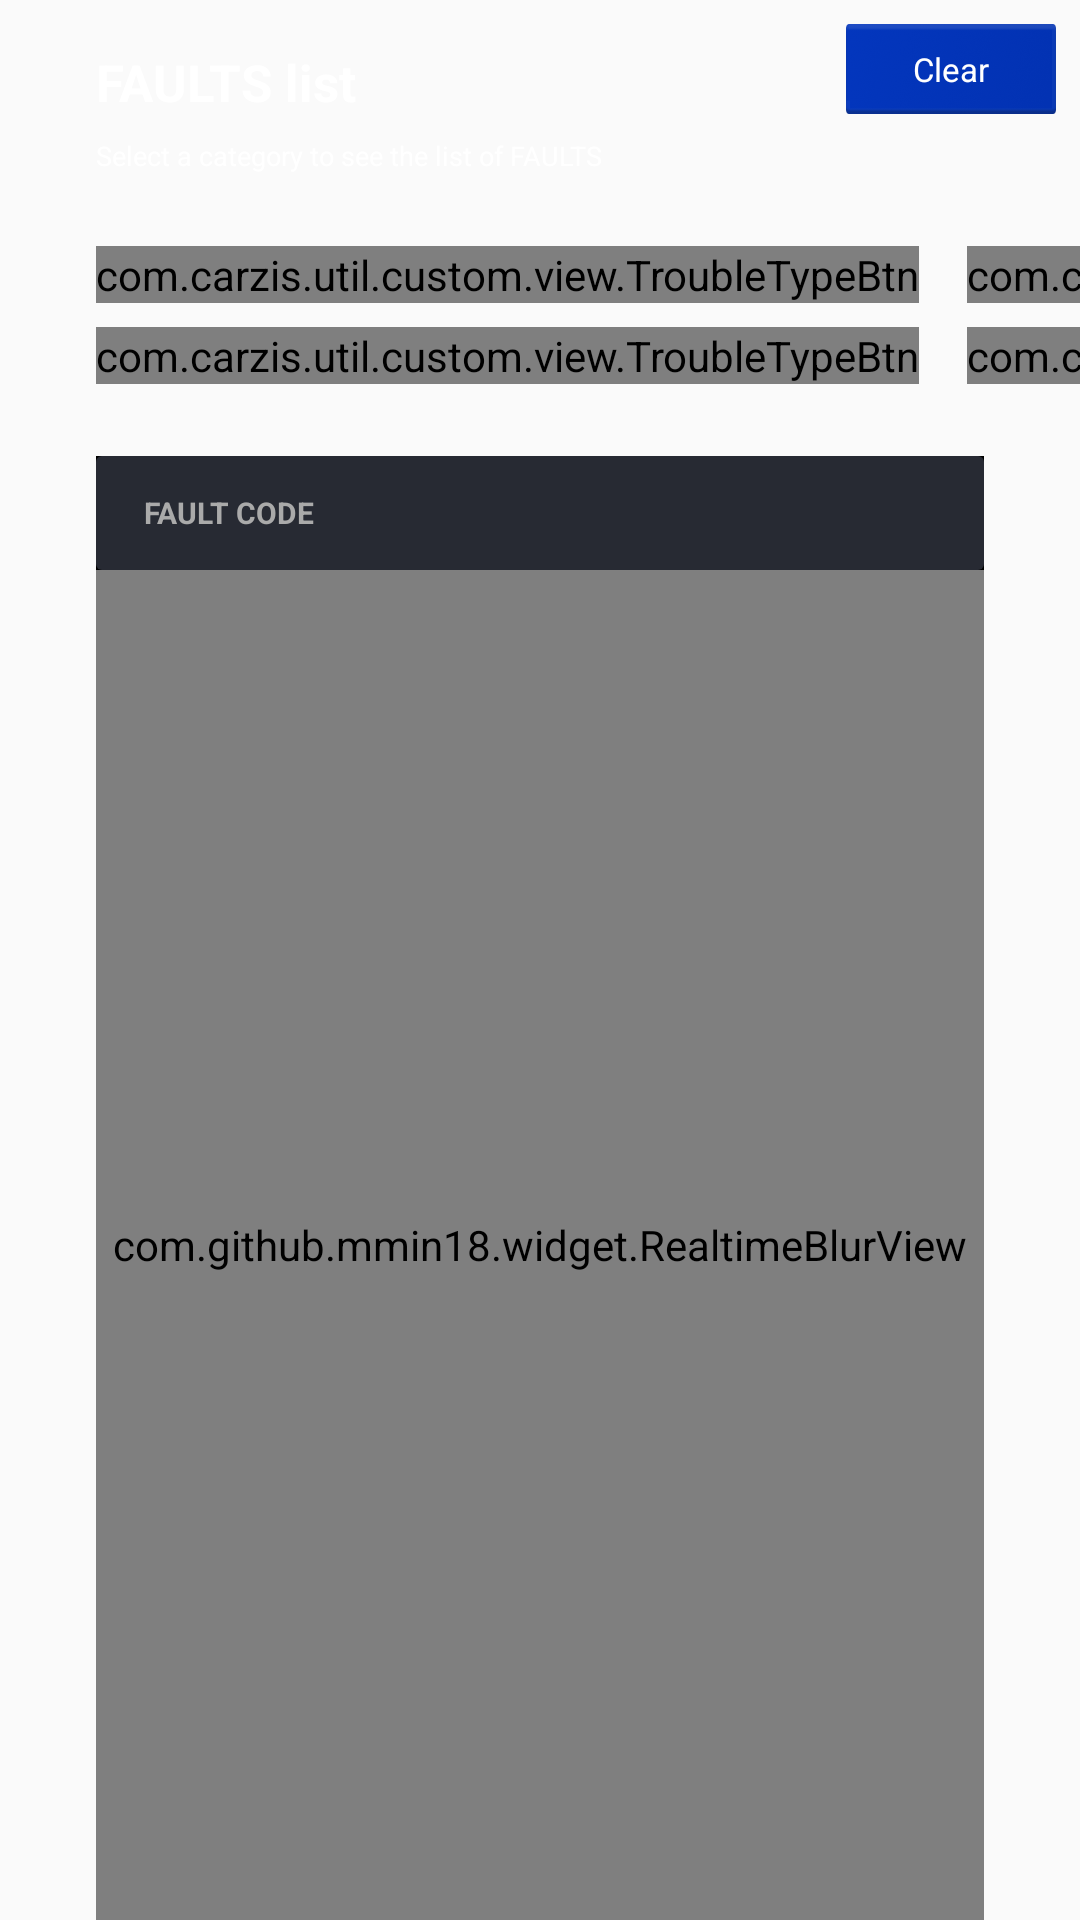

Android layout source for this screen:
<!-- AndroidManifest.xml: application theme AppTheme -->
<!-- res/layout/fragment_trouble_codes.xml -->
<?xml version="1.0" encoding="utf-8"?>
<android.support.constraint.ConstraintLayout xmlns:android="http://schemas.android.com/apk/res/android"
    xmlns:app="http://schemas.android.com/apk/res-auto"
    xmlns:tools="http://schemas.android.com/tools"
    android:layout_width="match_parent"
    android:layout_height="match_parent">

    <Button
        android:id="@+id/clear_fault_codes"
        android:layout_width="70dp"
        android:layout_height="30dp"
        android:layout_marginEnd="8dp"
        android:layout_marginRight="8dp"
        android:layout_marginTop="8dp"
        android:background="@drawable/button_blue_rect_selector"
        android:text="@string/clear_faults"
        android:textAllCaps="false"
        android:textColor="@android:color/white"
        android:textSize="11sp"
        app:fontFamily="@font/gte_esti_pto_text_medium"
        app:layout_constraintEnd_toEndOf="parent"
        app:layout_constraintTop_toTopOf="parent" />


    <TextView
        app:fontFamily="@font/gte_esti_pto_text_regular"
        android:id="@+id/error_list_txt"
        android:layout_width="wrap_content"
        android:layout_height="wrap_content"
        android:layout_marginLeft="32dp"
        android:layout_marginStart="32dp"
        android:layout_marginTop="16dp"
        android:text="@string/error_list"
        android:textColor="@android:color/white"
        android:textSize="17sp"
        android:textStyle="bold"
        app:layout_constraintStart_toStartOf="parent"
        app:layout_constraintTop_toTopOf="parent" />


    <TextView
        app:fontFamily="@font/gte_esti_pto_text_regular"
        android:id="@+id/sub_title_text"
        android:layout_width="wrap_content"
        android:layout_height="wrap_content"
        android:layout_marginTop="7dp"
        android:text="@string/category_error_list"
        android:textColor="#ffffff"
        android:textSize="9sp"
        app:layout_constraintStart_toStartOf="@+id/error_list_txt"
        app:layout_constraintTop_toBottomOf="@+id/error_list_txt" />

    <com.carzis.util.custom.view.TroubleTypeBtn
        android:id="@+id/car_engine"
        android:layout_width="wrap_content"
        android:layout_height="wrap_content"
        android:layout_marginTop="24dp"
        app:btnImage="@drawable/ic_trouble_engine"
        app:btnText="@string/car_engine"
        app:layout_constraintStart_toStartOf="@+id/sub_title_text"
        app:layout_constraintTop_toBottomOf="@+id/sub_title_text" />


    <com.carzis.util.custom.view.TroubleTypeBtn
        android:id="@+id/car_body"
        android:layout_width="wrap_content"
        android:layout_height="0dp"
        android:layout_marginLeft="16dp"
        android:layout_marginStart="16dp"
        app:btnImage="@drawable/ic_kuzov"
        app:btnText="@string/body_systems"
        app:layout_constraintBottom_toBottomOf="@+id/car_engine"
        app:layout_constraintStart_toEndOf="@+id/car_engine"
        app:layout_constraintTop_toTopOf="@+id/car_engine" />


    <com.carzis.util.custom.view.TroubleTypeBtn
        android:id="@+id/car_chassis"
        android:layout_width="wrap_content"
        android:layout_height="0dp"
        android:layout_marginTop="8dp"
        app:btnImage="@drawable/ic_shasi"
        app:btnText="@string/shasi"
        app:layout_constraintStart_toStartOf="@+id/car_engine"
        app:layout_constraintTop_toBottomOf="@+id/car_engine" />


    <com.carzis.util.custom.view.TroubleTypeBtn
        android:id="@+id/car_electronics"
        android:layout_width="wrap_content"
        android:layout_height="0dp"
        android:layout_marginLeft="16dp"
        android:layout_marginStart="16dp"
        app:btnImage="@drawable/ic_electro"
        app:btnText="@string/electronics"
        app:layout_constraintBottom_toBottomOf="@+id/car_chassis"
        app:layout_constraintStart_toEndOf="@+id/car_chassis"
        app:layout_constraintTop_toTopOf="@+id/car_chassis" />


    <FrameLayout
        android:id="@+id/error_container"
        android:layout_width="match_parent"
        android:layout_height="0dp"
        android:layout_marginEnd="32dp"
        android:layout_marginLeft="32dp"
        android:layout_marginRight="32dp"
        android:layout_marginStart="32dp"
        android:layout_marginTop="24dp"
        android:background="@android:color/black"
        app:layout_constraintBottom_toBottomOf="parent"
        app:layout_constraintEnd_toEndOf="parent"
        app:layout_constraintStart_toStartOf="parent"
        app:layout_constraintTop_toBottomOf="@+id/car_chassis">


        <FrameLayout
            android:layout_width="match_parent"
            android:layout_height="match_parent"
            android:layout_marginTop="38dp">


            <android.support.v7.widget.RecyclerView
                android:id="@+id/trouble_codes_list"
                android:layout_width="match_parent"
                android:layout_height="match_parent"
                android:orientation="vertical"
                app:layoutManager="android.support.v7.widget.LinearLayoutManager" />


            <ScrollView
                android:id="@+id/trouble_code_full_desc_container"
                android:layout_width="match_parent"
                android:visibility="invisible"
                android:layout_height="wrap_content">

                <TextView
                    app:fontFamily="@font/gte_esti_pto_text_regular"
                    android:id="@+id/trouble_code_full_desc"
                    android:layout_width="wrap_content"
                    android:layout_height="wrap_content"
                    android:layout_marginEnd="16dp"
                    android:layout_marginLeft="16dp"
                    android:layout_marginRight="16dp"
                    android:layout_marginStart="16dp"
                    android:layout_marginTop="8dp"
                    android:textColor="@android:color/white"
                    android:textSize="11sp"
                    tools:text="P0001  — общий диагностический код неисправности (DTC) применяется ко всем автомобилям оборудованным OBD-II, включая,  такими авто как  Ford, Пежо,Опель, VW (Фольксваген), Mazda и т.д.

Ошибка P0001 не очень распространенная и чаще встречается на дизельных двигателях Common Rail (CRD) или автомобилях средствах с непосредственным впрыском бензина (GDI).

Этот код указывает на проблеме  к электрической схеме регулятора подачи топлива. Топливная система автомобиля состоит из многих компонентов — топливный бак, топливный насос, фильтр, трубопроводы, форсунки и т. д. Одним из элементов топливной системы высокого давления является топливный насос высокого давления. Его работа заключается в увеличении давления топлива на топливной рампе до необходимого уровня. Такие насосы имеют два контура —  низкого и высокого давления  регулятор объема топлива. Ошибка  P0001 означает, что регулятор объема топлива находится в открытом состоянии." />

            </ScrollView>


            <com.github.mmin18.widget.RealtimeBlurView
                android:id="@+id/blur_image"
                android:layout_width="match_parent"
                android:layout_height="match_parent"
                app:realtimeBlurRadius="10dp"
                app:realtimeOverlayColor="#00ffffff" />


        </FrameLayout>


        <LinearLayout
            android:layout_width="match_parent"
            android:layout_height="38dp"
            android:background="@drawable/gray_field_background"
            android:gravity="center_vertical"
            android:orientation="horizontal"
            app:layout_constraintEnd_toEndOf="parent"
            app:layout_constraintStart_toStartOf="parent"
            app:layout_constraintTop_toBottomOf="@+id/car_engine">

            <ImageButton
                android:id="@+id/back_to_troubles"
                android:layout_width="35dp"
                android:layout_marginLeft="8dp"
                android:padding="8dp"
                android:alpha="0.4"
                android:visibility="gone"
                android:scaleType="fitCenter"
                android:layout_height="match_parent"
                android:background="@android:color/transparent"
                android:src="@drawable/arrow_back"
                android:layout_marginStart="8dp" />

            <TextView
                app:fontFamily="@font/gte_esti_pto_text_regular"
                android:id="@+id/title_text"
                android:layout_width="0dp"
                android:layout_height="wrap_content"
                android:layout_marginLeft="16dp"
                android:layout_marginStart="16dp"
                android:layout_weight="1"
                android:text="@string/error_code"
                android:textAllCaps="true"
                android:textColor="@android:color/darker_gray"
                android:textSize="10sp"
                android:textStyle="bold" />


            
            
            
            
            

            
            
            
            
            
            
            
            
            
            


        </LinearLayout>

    </FrameLayout>


</android.support.constraint.ConstraintLayout>
<!-- resources referenced by this layout -->
<resources>
  <!-- drawable button_blue_rect_selector (drawable) -->
  <?xml version="1.0" encoding="utf-8"?>
  <selector xmlns:android="http://schemas.android.com/apk/res/android">
  
      <item android:drawable="@drawable/btn_blue_pressed" android:state_pressed="true" />
      <item android:drawable="@drawable/btn_blue_rect_image"/>
  
  </selector>
  <!-- drawable gray_field_background (drawable) -->
  <?xml version="1.0" encoding="utf-8"?>
  <shape xmlns:android="http://schemas.android.com/apk/res/android"
      android:shape="rectangle">
  
      <solid android:color="#272a33"/>
      <corners android:radius="2dp"/>
  
  </shape>
  <!-- drawable ic_electro: png bitmap (drawable-hdpi, 539 bytes) -->
  <!-- drawable ic_kuzov: png bitmap (drawable-hdpi, 498 bytes) -->
  <!-- drawable ic_shasi: png bitmap (drawable-hdpi, 633 bytes) -->
  <!-- drawable ic_trouble_engine: png bitmap (drawable-hdpi, 533 bytes) -->
  <string name="body_systems">Body systems</string>
  <string name="car_engine">Car engine</string>
  <string name="category_error_list">Select a category to see the list of FAULTS</string>
  <string name="clear_faults">Clear</string>
  <string name="electronics">Electronics</string>
  <string name="error_code">FAULT code</string>
  <string name="error_list">FAULTS list</string>
  <string name="shasi">Chassis</string>
  <style name="AppTheme" parent="Theme.AppCompat.Light.NoActionBar">
          
          <item name="colorPrimary">@color/colorPrimary</item>
          <item name="colorPrimaryDark">@color/colorPrimaryDark</item>
          <item name="colorAccent">@color/colorAccent</item>
  
  
          <item name="android:windowNoTitle">true</item>
          <item name="android:windowActionBar">false</item>
          <item name="android:windowFullscreen">true</item>
          <item name="android:windowContentOverlay">@null</item>
  
      </style>
  <!-- drawable btn_blue_pressed (drawable) -->
  <?xml version="1.0" encoding="utf-8"?>
  <selector xmlns:android="http://schemas.android.com/apk/res/android">
      <item>
          <shape android:shape="rectangle">
              <solid android:color="@color/btn_blue_pressed" />
  
              <corners android:radius="2dp" />
          </shape>
      </item>
  </selector>
  <!-- drawable btn_blue_rect_image: png bitmap (drawable-hdpi, 7683 bytes) -->
  <color name="colorPrimary">#3F51B5</color>
  <color name="colorPrimaryDark">#303F9F</color>
  <color name="colorAccent">@color/appBlue</color>
  <color name="btn_blue_pressed">#022173</color>
  <color name="appBlue">#052CA3</color>
</resources>
